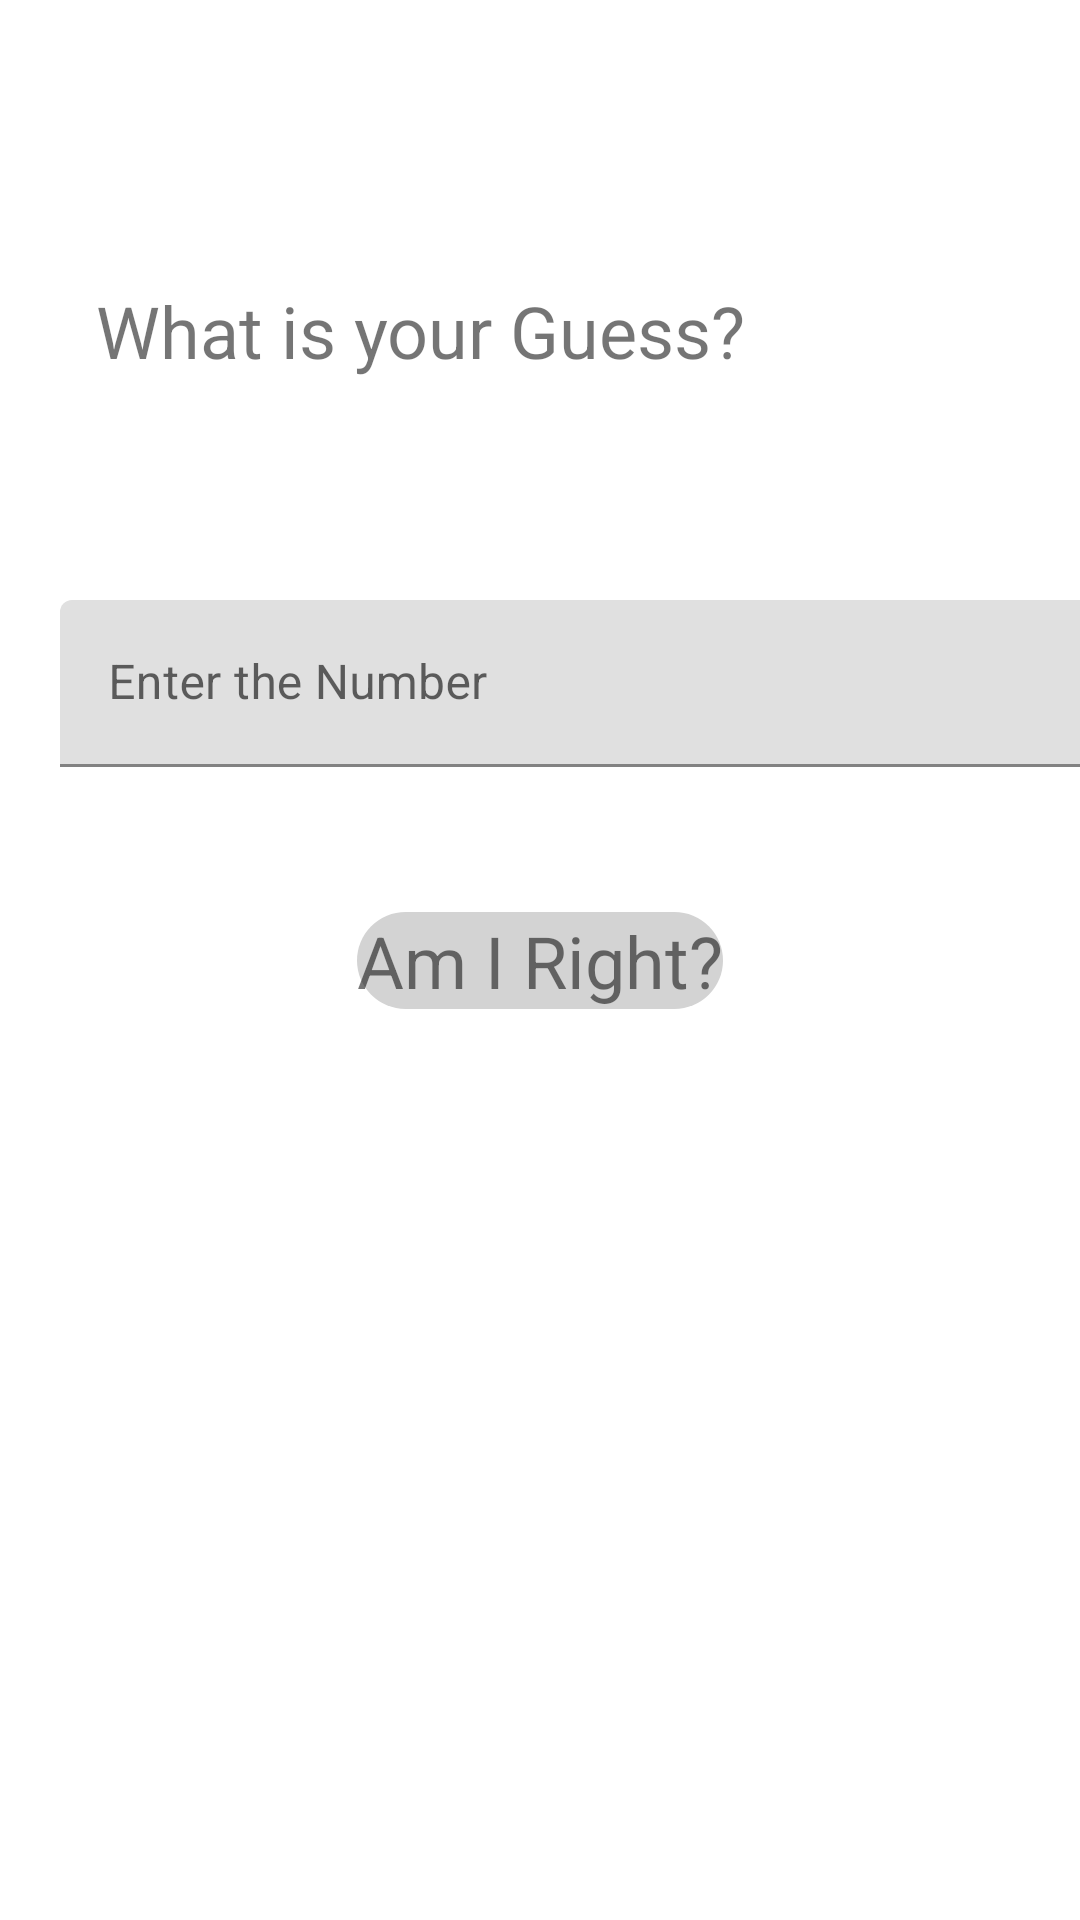

Android layout source for this screen:
<!-- AndroidManifest.xml: application theme Theme.MyAssignmentguess -->
<!-- res/layout/activity_main.xml -->
<?xml version="1.0" encoding="utf-8"?>
<androidx.constraintlayout.widget.ConstraintLayout xmlns:android="http://schemas.android.com/apk/res/android"
    xmlns:app="http://schemas.android.com/apk/res-auto"
    xmlns:tools="http://schemas.android.com/tools"
    android:id="@+id/a3"
    android:layout_width="match_parent"
    android:layout_height="match_parent"
    tools:context=".MainActivity">

    <TextView
        android:id="@+id/a1"
        android:layout_width="wrap_content"
        android:layout_height="wrap_content"
        android:background="@drawable/guess"
        android:text="Am I Right?"
        android:textSize="24sp"
        app:layout_constraintBottom_toBottomOf="parent"
        app:layout_constraintLeft_toLeftOf="parent"
        app:layout_constraintRight_toRightOf="parent"
        app:layout_constraintTop_toTopOf="parent" />

    <com.google.android.material.textfield.TextInputLayout
        android:id="@+id/t1"
        android:layout_width="409dp"
        android:layout_height="wrap_content"
        android:layout_marginTop="200dp"
        app:layout_constraintStart_toStartOf="parent"
        app:layout_constraintTop_toTopOf="parent">

        <com.google.android.material.textfield.TextInputEditText
            android:layout_width="match_parent"
            android:layout_height="wrap_content"
            android:layout_marginLeft="20dp"
            android:layout_marginRight="20dp"
            android:hint="Enter the Number" />
    </com.google.android.material.textfield.TextInputLayout>

    <TextView
        android:id="@+id/a2"
        android:layout_width="match_parent"
        android:layout_height="wrap_content"
        android:layout_marginStart="20dp"
        android:layout_marginTop="94dp"
        android:text="  What is your Guess?"
        android:textSize="24sp"
        app:layout_constraintStart_toStartOf="parent"
        app:layout_constraintTop_toTopOf="parent" />

    <TextView
        android:id="@+id/a4"
        android:layout_width="300dp"
        android:layout_height="wrap_content"
        android:layout_marginLeft="50dp"
        android:layout_marginTop="417dp"
        app:layout_constraintStart_toStartOf="parent"
        app:layout_constraintTop_toTopOf="parent" />

</androidx.constraintlayout.widget.ConstraintLayout>
<!-- resources referenced by this layout -->
<resources>
  <!-- drawable guess (drawable) -->
  <?xml version="1.0" encoding="utf-8"?>
  <shape xmlns:android="http://schemas.android.com/apk/res/android">
      <solid android:color="#D3D3D3"></solid>
      <corners
          android:bottomRightRadius="18dp"
          android:bottomLeftRadius="18dp"
          android:topLeftRadius="18dp"
          android:topRightRadius="18dp"
          ></corners>
  </shape>
  <style name="Theme.MyAssignmentguess" parent="Theme.MaterialComponents.DayNight.DarkActionBar">
          
          <item name="colorPrimary">@color/purple_500</item>
          <item name="colorPrimaryVariant">@color/purple_700</item>
          <item name="colorOnPrimary">@color/white</item>
          
          <item name="colorSecondary">@color/teal_200</item>
          <item name="colorSecondaryVariant">@color/teal_700</item>
          <item name="colorOnSecondary">@color/black</item>
          
          <item name="android:statusBarColor" tools:targetApi="l">?attr/colorPrimaryVariant</item>
          
      </style>
  <!-- not gathered from this repository: default colours our renderer supplied (Android Studio template values) -->
  <color name="purple_500">#FF6200EE</color>
  <color name="purple_700">#FF3700B3</color>
  <color name="teal_200">#FF03DAC5</color>
  <color name="teal_700">#FF018786</color>
  <color name="black">#FF000000</color>
  <color name="white">#FFFFFFFF</color>
</resources>
